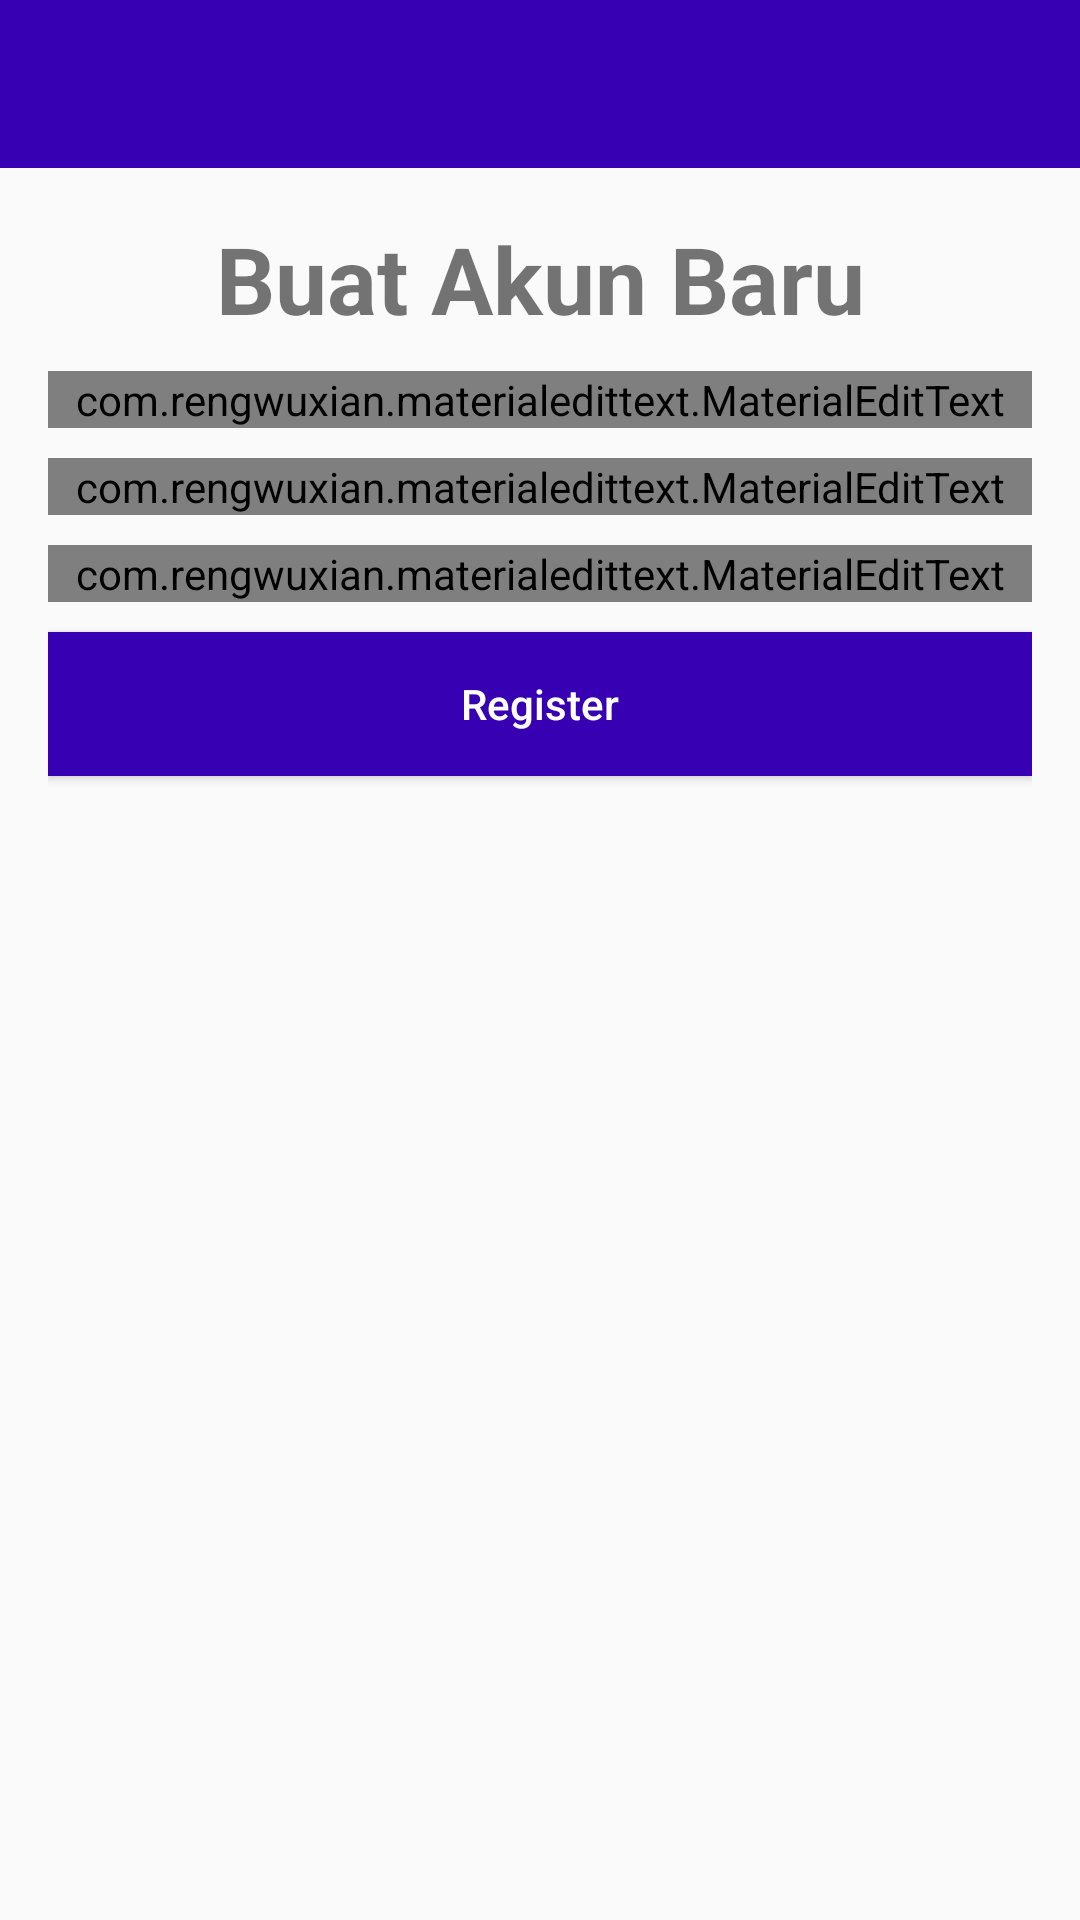

Here is an Android app screen rendered from its layout file. Give the layout XML and the strings, colors and styles it references.
<!-- AndroidManifest.xml: application theme AppTheme -->
<!-- res/layout/activity_register.xml -->
<?xml version="1.0" encoding="utf-8"?>
<androidx.constraintlayout.widget.ConstraintLayout xmlns:android="http://schemas.android.com/apk/res/android"
    xmlns:app="http://schemas.android.com/apk/res-auto"
    xmlns:tools="http://schemas.android.com/tools"
    android:layout_width="match_parent"
    android:layout_height="match_parent"
    tools:context=".RegisterActivity">


    <include
        android:id="@+id/toolbar"
        layout="@layout/bar_layout"
        app:layout_constraintLeft_toLeftOf="parent"
        app:layout_constraintRight_toRightOf="parent"
        app:layout_constraintTop_toTopOf="parent" />

    <LinearLayout
        android:layout_width="match_parent"
        android:layout_height="0dp"
        android:orientation="vertical"
        android:padding="16dp"
        app:layout_constraintBottom_toBottomOf="parent"
        app:layout_constraintTop_toBottomOf="@id/toolbar">

        <TextView
            android:layout_width="match_parent"
            android:layout_height="wrap_content"
            android:text="Buat Akun Baru"
            android:textAlignment="center"
            android:textSize="31sp"
            android:textStyle="bold" />

        <com.rengwuxian.materialedittext.MaterialEditText
            android:id="@+id/username"
            android:layout_width="match_parent"
            android:layout_height="wrap_content"
            android:layout_marginTop="10dp"
            android:hint="@string/username"
            app:met_floatingLabel="normal" />

        <com.rengwuxian.materialedittext.MaterialEditText
            android:id="@+id/email"
            android:layout_width="match_parent"
            android:layout_height="wrap_content"
            android:layout_marginTop="10dp"
            android:hint="@string/email"
            app:met_floatingLabel="normal" />

        <com.rengwuxian.materialedittext.MaterialEditText
            android:id="@+id/pass"
            android:layout_width="match_parent"
            android:layout_height="wrap_content"
            android:layout_marginTop="10dp"
            android:hint="@string/password"
            app:met_floatingLabel="normal" />

        <Button
            android:id="@+id/btn_register"
            android:layout_width="match_parent"
            android:layout_height="wrap_content"
            android:layout_marginTop="10dp"
            android:background="@color/colorPrimaryDark"
            android:text="@string/register"
            android:textAlignment="center"
            android:textAllCaps="false"
            android:textColor="@android:color/white" />
    </LinearLayout>
</androidx.constraintlayout.widget.ConstraintLayout>
<!-- res/layout/bar_layout.xml (included above) -->
<?xml version="1.0" encoding="utf-8"?>
<androidx.appcompat.widget.Toolbar
    android:id="@+id/toolbar"
    xmlns:android="http://schemas.android.com/apk/res/android" android:layout_width="match_parent"
    android:layout_height="wrap_content"
    android:background="@color/colorPrimaryDark">

</androidx.appcompat.widget.Toolbar>
<!-- resources referenced by this layout -->
<resources>
  <string name="email">Email</string>
  <string name="password">Password</string>
  <string name="register">Register</string>
  <string name="username">Username</string>
  <style name="AppTheme" parent="Theme.AppCompat.Light.NoActionBar">
          
          <item name="colorPrimary">@color/colorPrimary</item>
          <item name="colorPrimaryDark">@color/colorPrimaryDark</item>
          <item name="colorAccent">@color/colorAccent</item>
      </style>
  <!-- not gathered from this repository: default colours our renderer supplied (Android Studio template values) -->
  <color name="colorPrimary">#FF6200EE</color>
  <color name="colorPrimaryDark">#FF3700B3</color>
  <color name="colorAccent">#FF03DAC5</color>
</resources>
